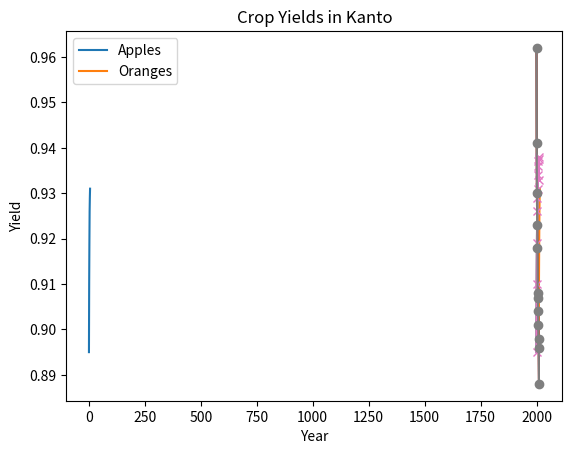
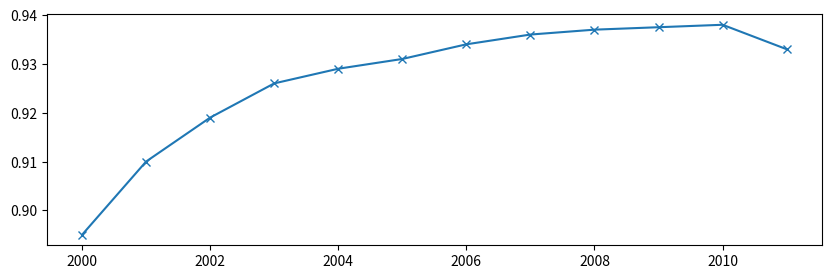
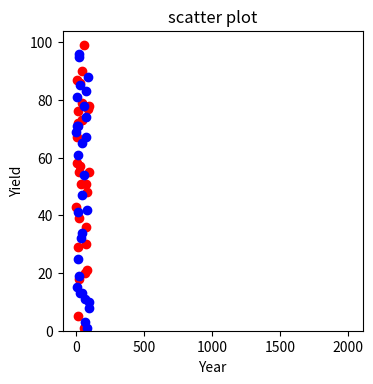
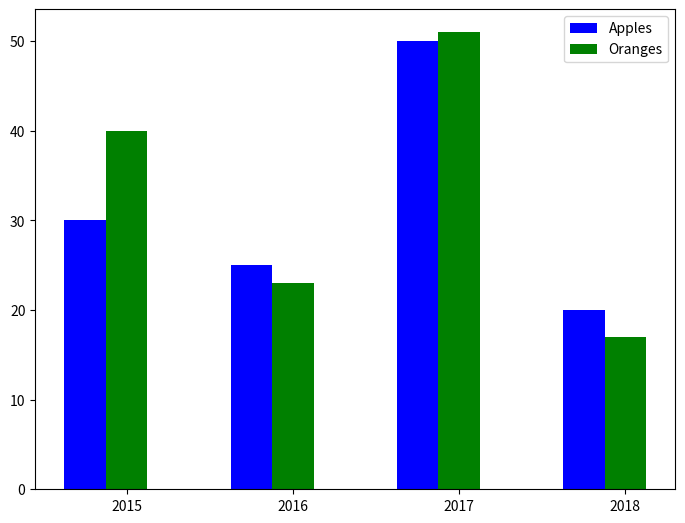
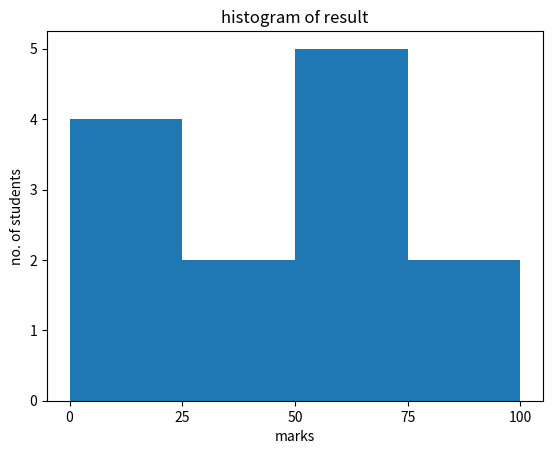

Python code for these plots, in order:
import matplotlib.pyplot as plt
import numpy as np
samples = [0.895, 0.91, 0.919, 0.926, 0.929, 0.931]
plt.plot(samples)
samples = [0.895, 0.91, 0.919, 0.926, 0.929, 0.931]
years = [2010, 2011, 2012, 2013, 2014, 2015]
plt.plot(years ,samples)
plt.xlabel('Years')
plt.ylabel('Yield')
plt.show()

years = range(2000, 2012)
apples = [0.895, 0.91, 0.919, 0.926, 0.929, 0.931, 0.934, 0.936, 0.937, 0.9375, 0.938, 0.933]
oranges = [0.962, 0.941, 0.930, 0.923, 0.918, 0.908, 0.907, 0.904, 0.901, 0.898, 0.896, .888]
plt.plot(years, apples)
plt.plot(years, oranges)
plt.xlabel('Year')
plt.ylabel('Yield')
plt.show()

years = range(2000, 2012)
apples = [0.895, 0.91, 0.919, 0.926, 0.929, 0.931, 0.934, 0.936, 0.937, 0.9375, 0.938, 0.933]
oranges = [0.962, 0.941, 0.930, 0.923, 0.918, 0.908, 0.907, 0.904, 0.901, 0.898, 0.896, .888]
plt.plot(years, apples)
plt.plot(years, oranges)
plt.xlabel('Year')
plt.ylabel('Yield')
plt.title('Crop Yields in Kanto')
plt.legend(['Apples', 'Oranges'])
plt.show()

years = range(2000, 2012)
apples = [0.895, 0.91, 0.919, 0.926, 0.929, 0.931, 0.934, 0.936, 0.937, 0.9375, 0.938, 0.933]
oranges = [0.962, 0.941, 0.930, 0.923, 0.918, 0.908, 0.907, 0.904, 0.901, 0.898, 0.896, .888]
plt.plot(years, apples, marker='x')
plt.plot(years, oranges, marker='o')
plt.xlabel('Year')
plt.ylabel('Yield')
plt.show()

years = range(2000, 2012)
apples = [0.895, 0.91, 0.919, 0.926, 0.929, 0.931, 0.934, 0.936, 0.937, 0.9375, 0.938, 0.933]
plt.figure(figsize=(10, 3))
plt.plot(years, apples, marker='x')
plt.show()

girls_grades = np.random.randint(100, size=30)
boys_grades = np.random.randint(100, size=30)
grades_range = np.random.randint(100, size=30)
fig = plt.figure(figsize=(3, 3))
ax = fig.add_axes([0, 0, 1, 1])
ax.scatter(grades_range, girls_grades, color='r')
ax.scatter(grades_range, boys_grades, color='b')
ax.set_xlabel('Grades Range')
ax.set_ylabel('Grades Score')
ax.set_title('scatter plot')
plt.show()

years = range(2000, 2006)
oranges = [0.4, 0.8, 0.9, 0.7, 0.6, 0.8]
plt.xlabel('Year')
plt.ylabel('Yield')
plt.bar(years, oranges)
plt.show()

years = range(2000, 2006)
oranges = [0.4, 0.8, 0.9, 0.7, 0.6, 0.8]
apples = [0.35, 0.6, 0.9, 0.8, 0.65, 0.8]
plt.xlabel('Year')
plt.ylabel('Yield')
plt.bar(years, apples)
plt.bar(years, oranges, bottom=apples)
plt.show()

data =[[30, 25, 50, 20], [40, 23, 51, 17]]
X = np.arange(4)
fig = plt.figure()
ax = fig.add_axes([0, 0, 1, 1])
ax.bar(X + 0.00, data[0], width=0.25, color='b')
ax.bar(X + 0.25, data[1], width=0.25, color='g')
ax.set_xticks([0.25, 1.25, 2.25, 3.25])
ax.set_xticklabels([2015, 2016, 2017, 2018])
ax.legend(['Apples', 'Oranges'])
plt.show()

fig, ax = plt.subplots(1, 1)
a = np.array([72, 87, 5, 73, 55, 54, 11, 20, 51, 5, 79, 31, 27])
ax.hist(a, bins=[0, 25, 50, 75, 100])
ax.set_title('histogram of result')
ax.set_xticks([0, 25, 50, 75, 100])
ax.set_xlabel('marks')
ax.set_ylabel('no. of students')
plt.show()